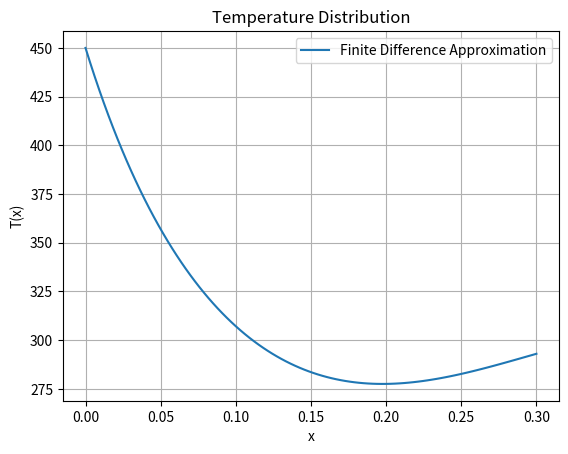

This chart was generated by the following Python code:
import numpy as np

class second_derivative:
    def __init__(self, a_1, a_2, T_inf):
        self.a_1 = a_1
        self.a_2 = a_2
        self.T_inf = T_inf

    def __call__(self, x, y):
        T, s = y
        dTdx =  s
        dsdx =  self.a_1 * (self.T_inf - T) - self.a_2 * (T**4 - self.T_inf**4)
        return [dTdx, dsdx]



def finite_difference(a_1, a_2, T_inf, T_s, L, N=100):
    ''' Calculates the finite difference approximation of the second derivative of T with respect to x.
    parameters:
        a_1: The coefficient of the linear term in the second derivative.
        a_2: The coefficient of the nonlinear term in the second derivative.
        T_inf: The ambient temperature. second boundary condition.
        function: The function that takes in x and y and returns the finite difference approximation of the second derivative of T with respect to x.
        T_s: The initial temperature at x=0. first boundary condition.
        N: The number of points to calculate the finite difference approximation at.
        L: The length of the domain to calculate the finite difference approximation over.
    Returns:
        A function that takes in x and y and returns the finite difference approximation of the second derivative of T with respect to x.
    '''
    x = np.linspace(0, L, N)
    dx = L / (N - 1)
    T = np.zeros(N)
    T[0] = T_s
    T[-1] = T_inf

    # Iterative finite difference method
    for iteration in range(1000):  # Maximum iterations for convergence
        T_old = T.copy()
        for i in range(1, N - 1):
            # Discretized equation: d²T/dx² = a_1*(T_inf - T) - a_2*(T⁴ - T_inf⁴)
            d2Tdx2 = a_1 * (T_inf - T[i]) - a_2 * (T[i]**4 - T_inf**4)
            # Central difference: d²T/dx² ≈ (T[i+1] - 2*T[i] + T[i-1]) / dx²
            T[i] = (T[i+1] + T[i-1] + d2Tdx2 * dx**2) / 2

        # Check convergence
        if np.max(np.abs(T - T_old)) < 1e-6:
            break

    return x, T

def plot_function(x, T):
    import matplotlib.pyplot as plt
    plt.plot(x, T, label='Finite Difference Approximation')
    plt.xlabel('x')
    plt.ylabel('T(x)')
    plt.title('Temperature Distribution')
    plt.legend()
    plt.grid()
    plt.show()

def main():

        D = 5.0*10**(-3)
        K = 240
        h_c = 40
        epsilon = 0.4
        D =4.13*10**(-3)
        T_s = 450
        T_inf = 293

        L = 0.3

        sigma = 5.67*10**(-8) # Stefan-Boltzmann constant
        epsilon = 0.8

        a_2 = 4*epsilon * sigma / (D * K)
        a_1 = 4 * h_c / (D * K)



        second_derivative_func = second_derivative(a_1, a_2, T_inf)

        x = np.linspace(0, 10, 100)
        y = np.zeros((100, 2))
        y[:, 0] = T_s

        for i in range(1, len(x)):
            y[i] = second_derivative_func(x[i], y[i-1])

        print(y)

        # Calculate the finite difference approximation
        x_fd, T_fd = finite_difference(a_1, a_2, T_inf, T_s, L, N=100)
        print("Finite difference approximation of T:", T_fd)

        # Plot the results
        plot_function(x_fd, T_fd)



if __name__ == "__main__":
    main()
